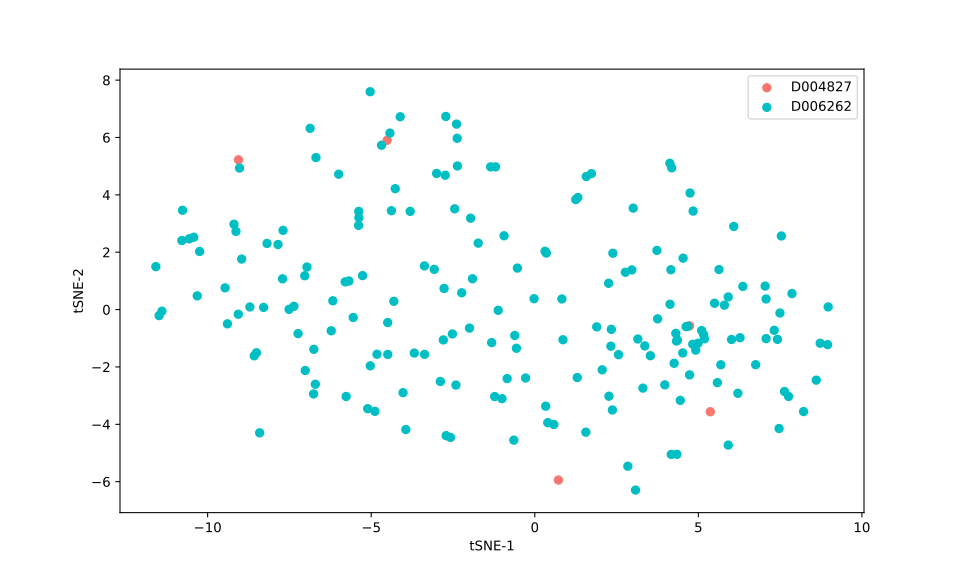

Data behind this chart, as committed beside it:
, 0, 1
0, 6.361, 0.8081
1, 4.172, -5.05
2, 4.626, -0.5959
3, 4.449, -3.166
4, 4.829, -1.208
5, 2.56, -1.573
6, 7.635, -2.856
7, 5.101, -0.7307
8, 3.975, -2.625
9, 5.162, -0.8772
10, 5.582, -2.547
11, 4.312, -0.8295
12, 5.187, -1.02
13, 6.752, -1.921
14, 3.755, -0.3228
15, 3.151, -1.026
16, 3.306, -2.739
17, 7.863, 0.5598
18, 2.327, -1.277
19, -4.428, 6.154
20, -1.995, -0.6455
21, 5.365, -3.562
22, 2.388, 1.965
23, -1.349, 4.976
24, 2.372, -3.501
25, -7.236, -0.838
26, -7.71, 1.072
27, -4.114, 6.722
28, -4.886, -3.548
29, -10.42, 2.522
30, -10.32, 0.4773
31, 3.081, -6.292
32, -4.027, -2.896
33, -1.2, 4.976
34, 4.84, 3.434
35, 5.914, -4.724
36, -2.518, -0.8498
37, -9.467, 0.7579
38, -1.905, 1.075
39, 8.969, 0.09312
40, 4.162, 1.388
41, -9.025, 4.935
42, -4.683, 5.731
43, -0.2805, -2.385
44, 2.77, 1.301
45, -3.369, -1.561
46, -4.823, -1.557
47, -6.173, 0.3064
48, -0.8449, -2.406
49, -3.941, -4.182
50, -1.225, -3.033
51, 7.32, -0.7223
52, 1.732, 4.74
53, -2.371, 5.972
54, 2.34, -0.6897
55, 5.687, -1.924
56, 4.135, 0.1855
57, 2.268, -3.021
58, 7.071, -1.012
59, 1.561, -4.275
... 132 more rows
